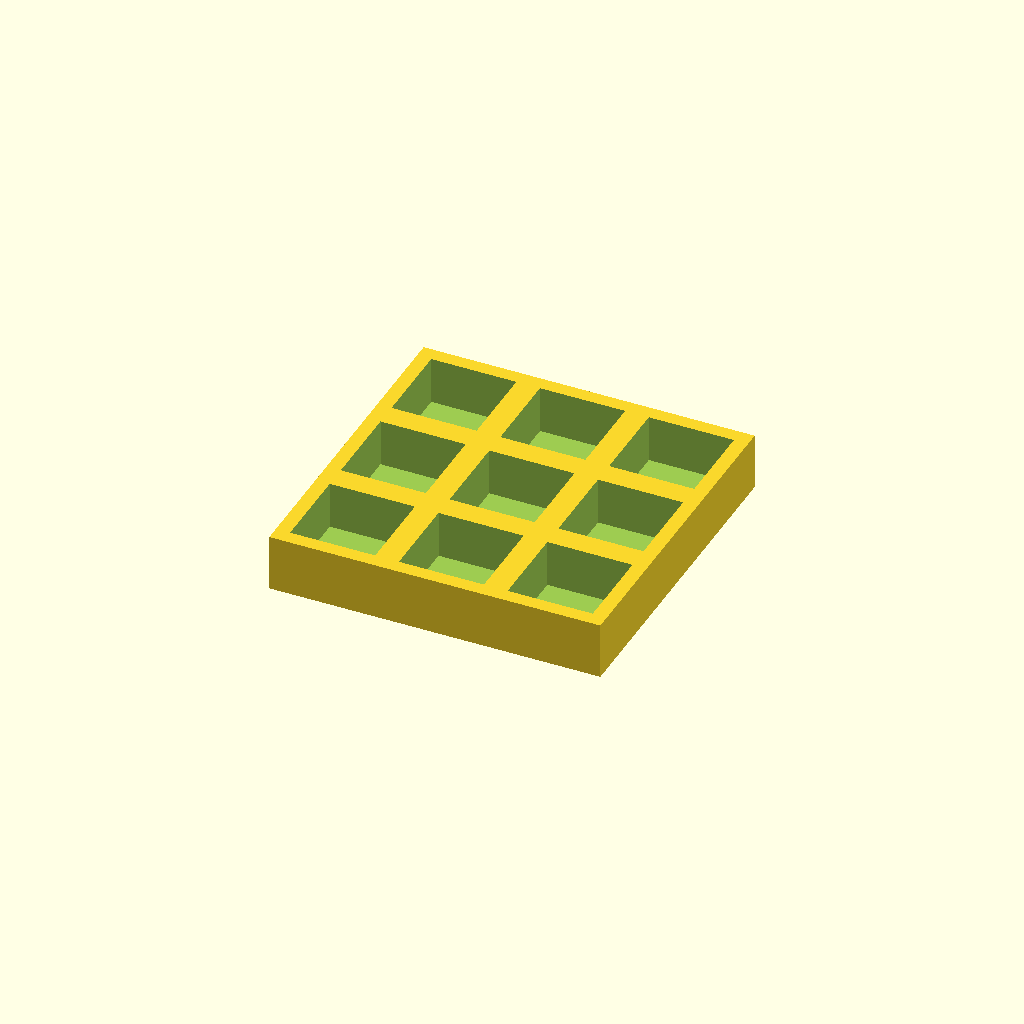
Cell 1 — every parameter at its default value.
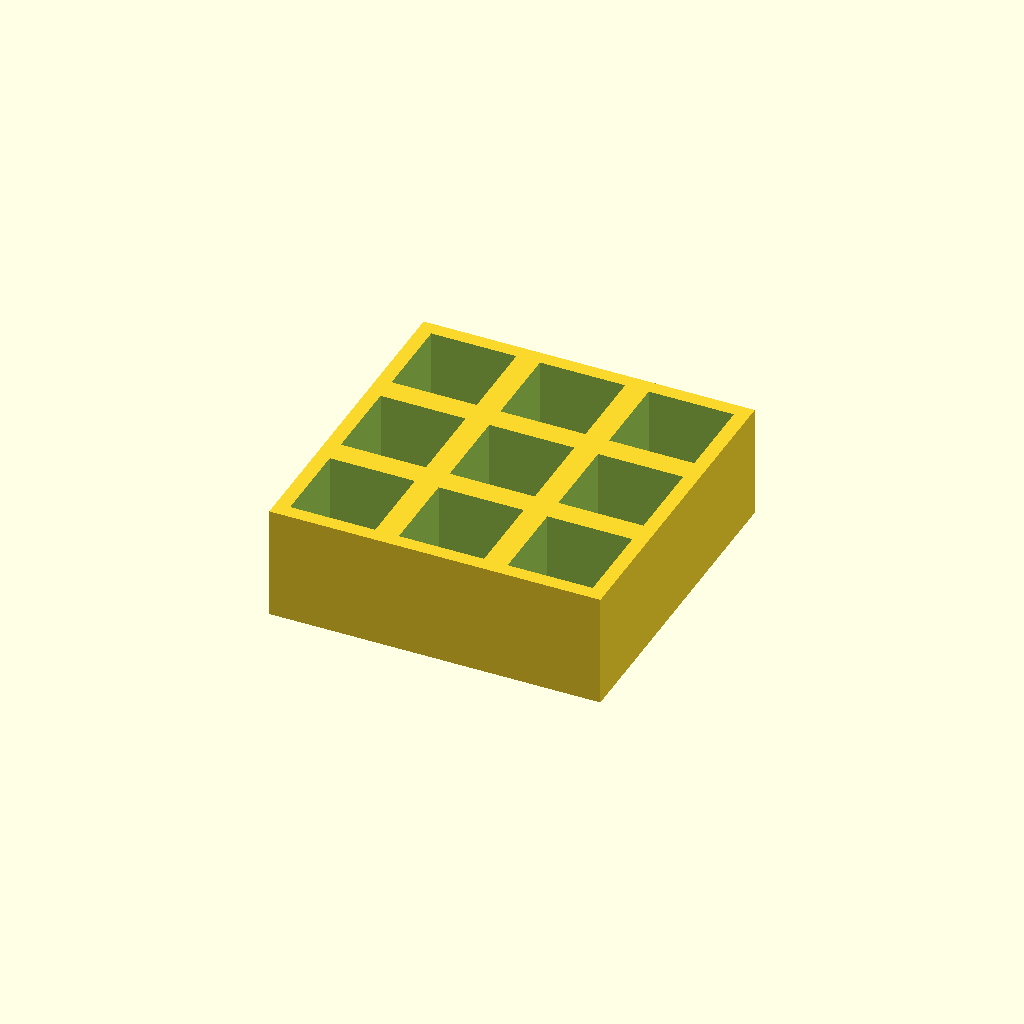
Cell 2 — thickness set to 24, the other parameters unchanged.
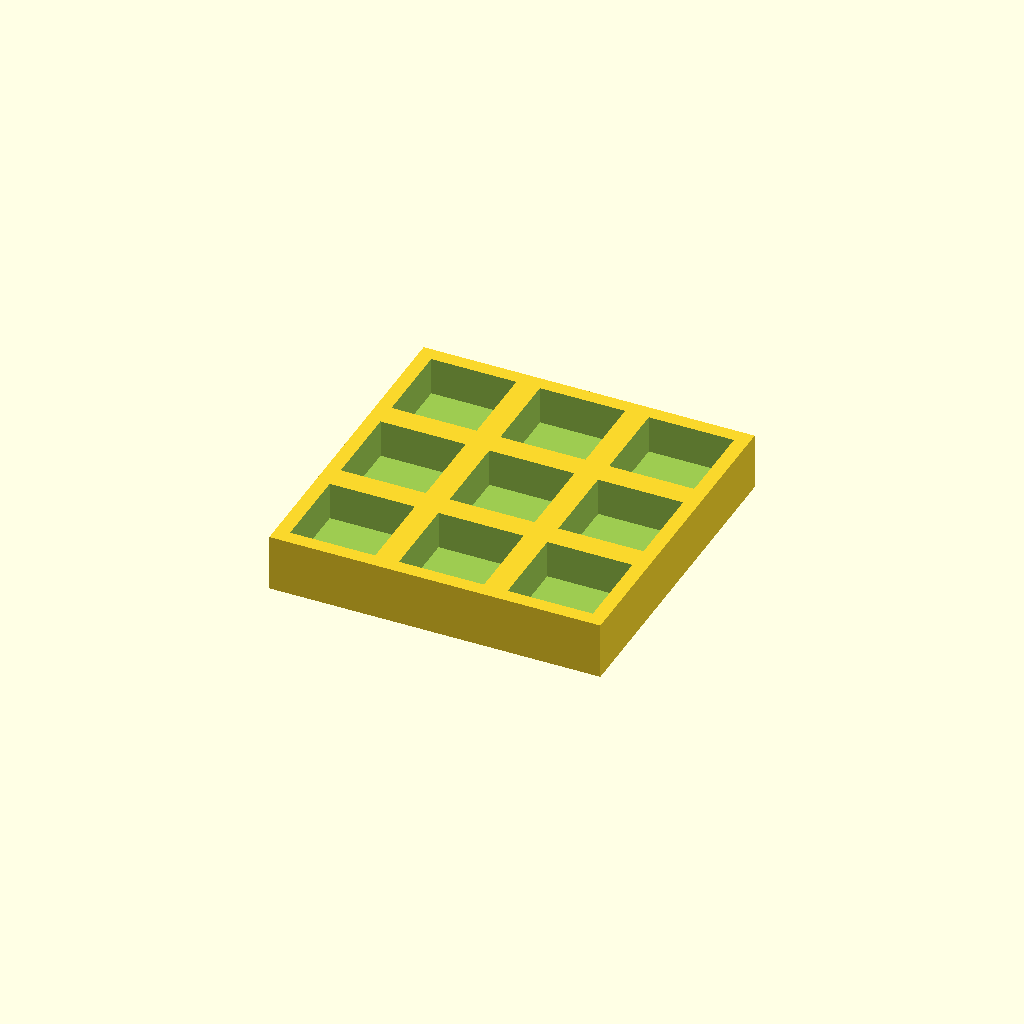
Cell 3: floor_t = 4 (everything else at default).
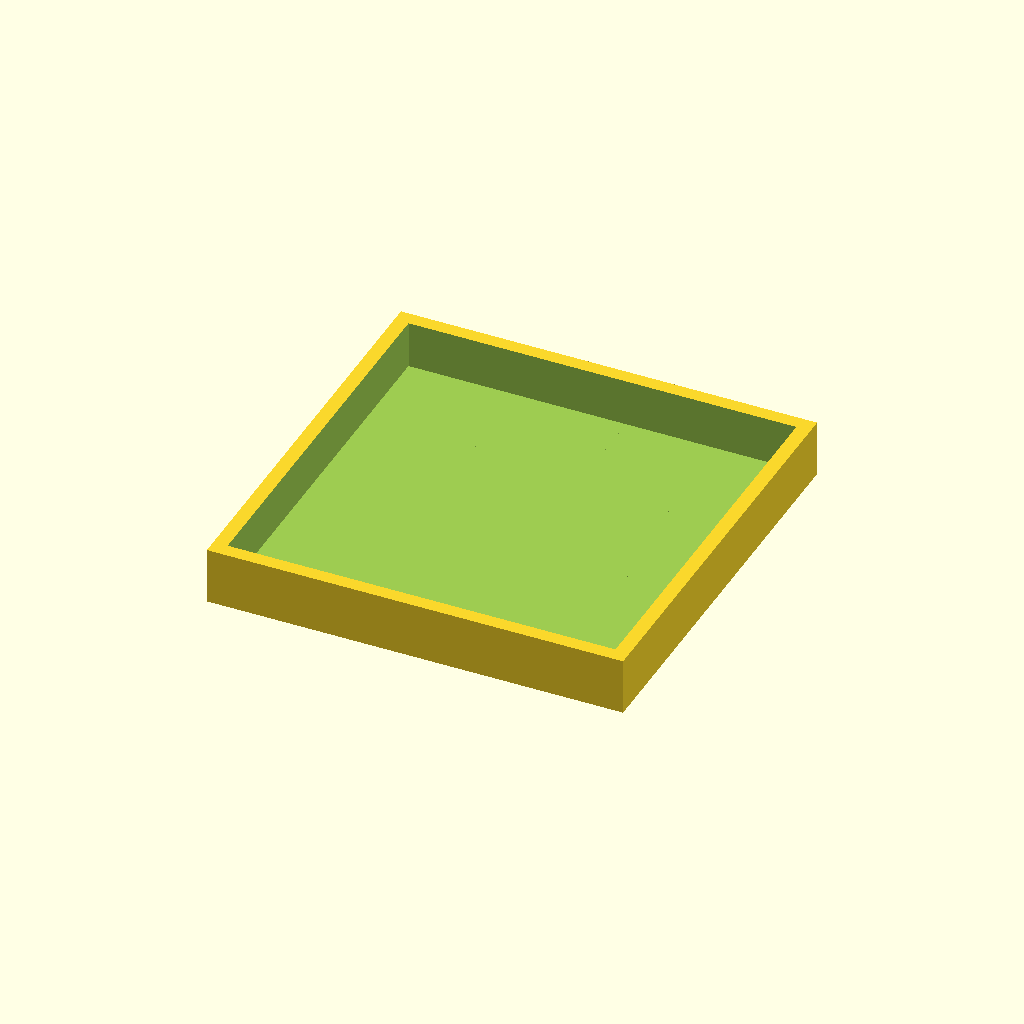
Cell 4: pocket = 36 (everything else at default).
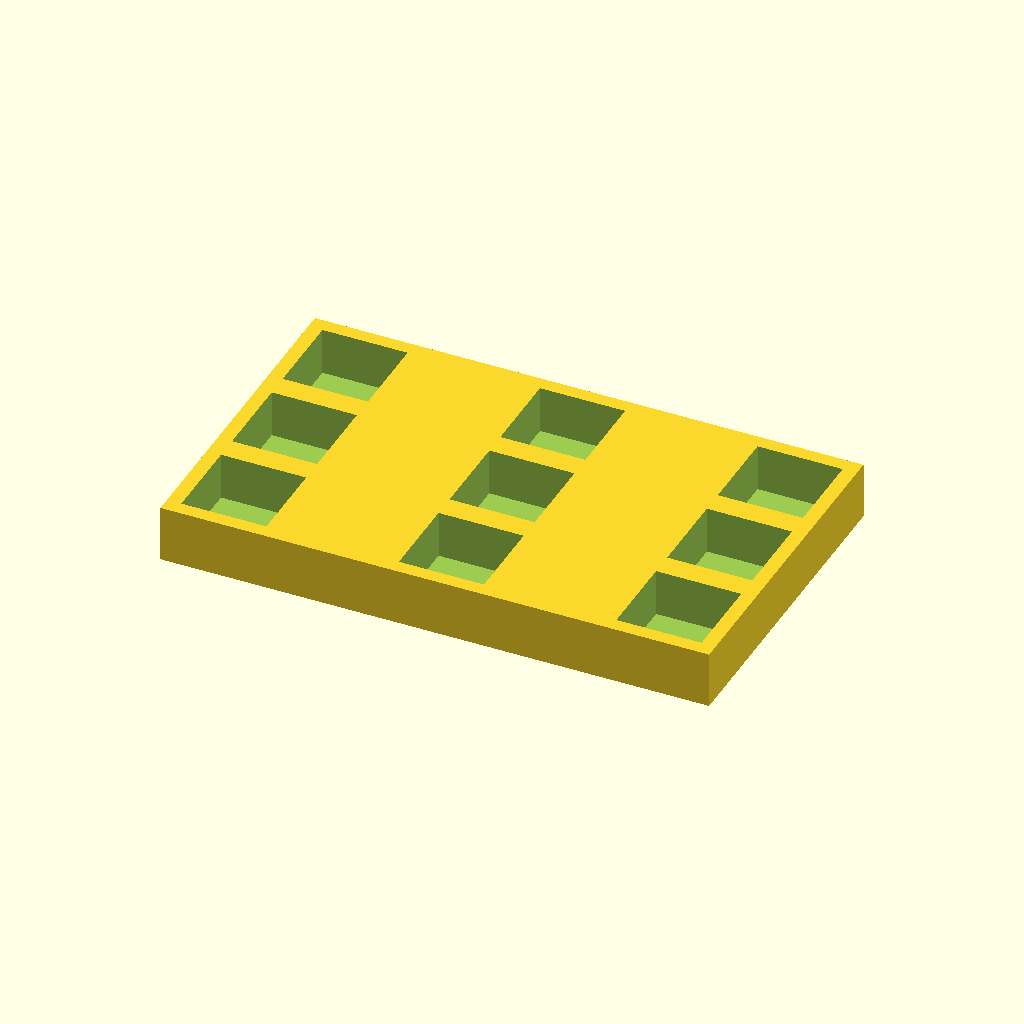
Cell 5: pitch_x = 46 (everything else at default).
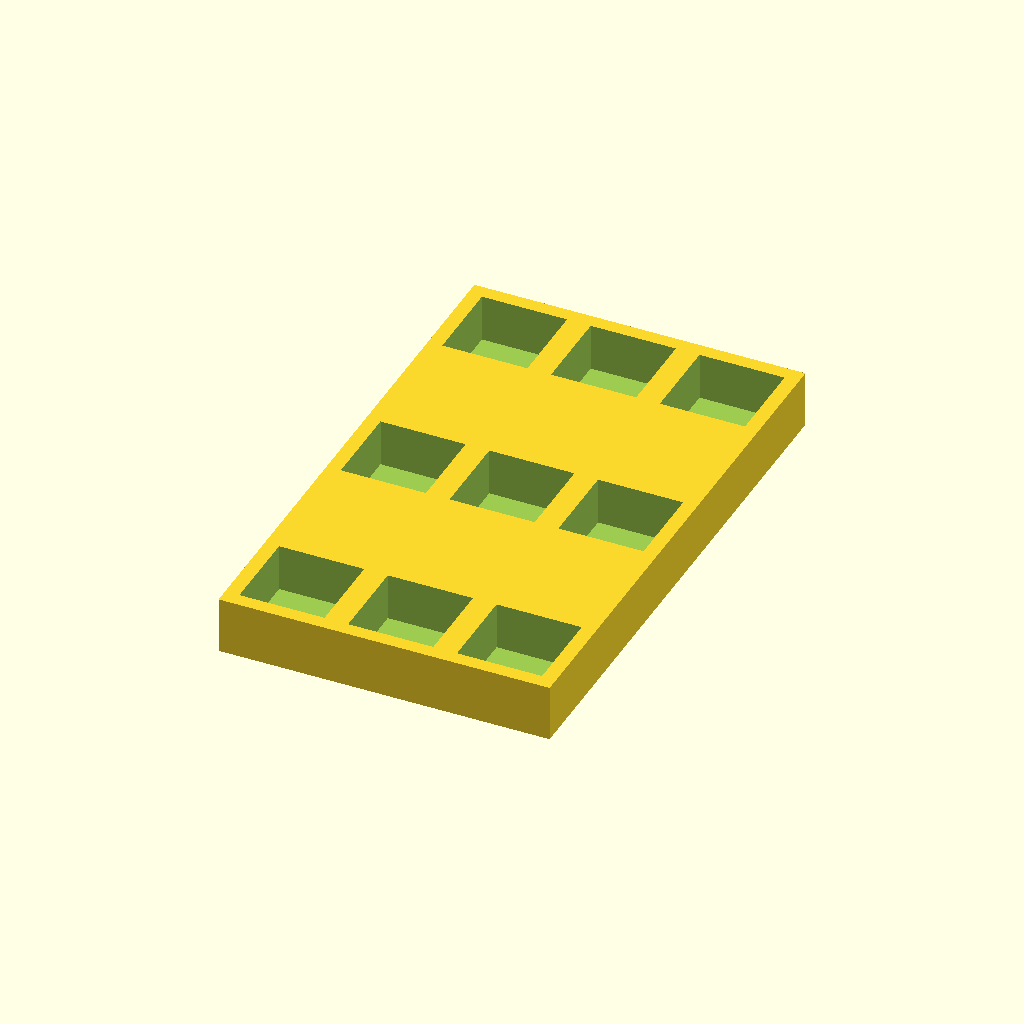
Cell 6: pitch_y = 46 (everything else at default).
All cells are drawn from one camera (rotation 55°, 0°, 25°, orthographic, colour scheme Cornfield), so only the parameter changes between them.
The OpenSCAD source (optional_data/data/place1/pocketplates/part_0019.scad):
$fn = 32;

// ----------------------------------------------------------------------
// Pocket plate 70 x 70 x 12
// 3 x 3 pockets 18 mm square, 10 mm deep
// ----------------------------------------------------------------------

// --- parameters (mm) ---
thickness = 12;  // plate thickness
floor_t = 2;     // material left under each pocket
pocket = 18;     // pocket side length
pitch_x = 23;    // pocket pitch along X
pitch_y = 23;    // pocket pitch along Y
cols = 3;        // pockets per row
rows = 3;        // rows of pockets

// --- derived feature positions (mm) ---
depth = thickness - floor_t;        // = 10   pocket depth, down to the floor
span_x = (cols - 1) * pitch_x;      // = 46   distance between outer pockets
span_y = (rows - 1) * pitch_y;      // = 46   distance between outer pocket rows
origin_x = -span_x / 2;             // = -23   X of the first pocket
origin_y = -span_y / 2;             // = -23   Y of the first pocket
plate = [span_x + pocket + 6, span_y + pocket + 6, thickness];  // = [70, 70, 12]   overall size: pockets plus 3 mm of wall on each side
feature_centers = [
  [origin_x + 0 * pitch_x, origin_y + 0 * pitch_y],
  [origin_x + 1 * pitch_x, origin_y + 0 * pitch_y],
  [origin_x + 2 * pitch_x, origin_y + 0 * pitch_y],
  [origin_x + 0 * pitch_x, origin_y + 1 * pitch_y],
  [origin_x + 1 * pitch_x, origin_y + 1 * pitch_y],
  [origin_x + 2 * pitch_x, origin_y + 1 * pitch_y],
  [origin_x + 0 * pitch_x, origin_y + 2 * pitch_y],
  [origin_x + 1 * pitch_x, origin_y + 2 * pitch_y],
  [origin_x + 2 * pitch_x, origin_y + 2 * pitch_y]
];   // pocket centres, used verbatim by the cutter loop

// plate outline, then one pocket per centre in feature_centers
difference() {
  cube(plate, center = true);
  for (centre = feature_centers)
    translate([centre[0] - pocket / 2, centre[1] - pocket / 2, plate[2] / 2 - depth])
      cube([pocket, pocket, depth + 1]);  // centred on the declared pocket centre
}
Customizer parameters (derived from the source; name, type, default, range or options):
thickness: number, default 12
floor_t: number, default 2
pocket: number, default 18
pitch_x: number, default 23
pitch_y: number, default 23
cols: number, default 3
rows: number, default 3
